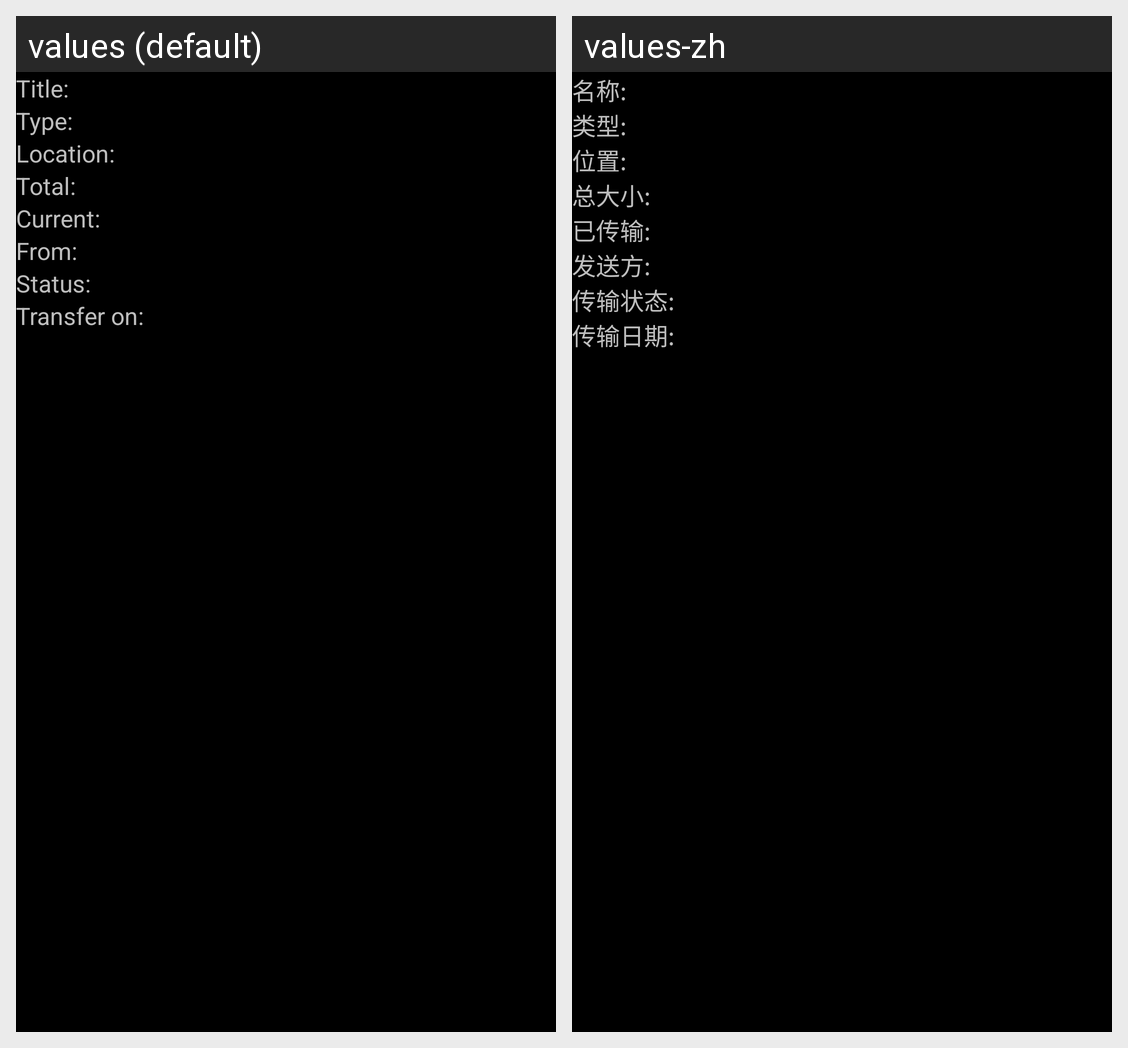

For this localized Android screen grid, give each drawn string resource with its value in every locale shown.
Android screen res/layout/dm_history_property.xml rendered under 2 locales, left to right: values (default), values-zh. Device: Nexus 5 (rendered at 1080×1920; each locale shown at half size, 540×960, under a caption strip naming it); theme android:Theme.Black.NoTitleBar.
Strings drawn on this screen, with the default value and each locale's value (text and hints the layout hard-codes, and strings that could not be matched under every locale, appear in the picture but are not listed):

dm_dialog_name
  values: Title:
  values-zh: 名称:

dm_dialog_type
  values: Type:
  values-zh: 类型:

dm_dialog_location
  values: Location:
  values-zh: 位置:

dm_dialog_totalsize
  values: Total:
  values-zh: 总大小:

dm_dialog_transize
  values: Current:
  values-zh: 已传输:

dm_dialog_sender
  values: From:
  values-zh: 发送方:

dm_dialog_transstatus
  values: Status:
  values-zh: 传输状态:

dm_dialog_transdate
  values: Transfer on:
  values-zh: 传输日期:
